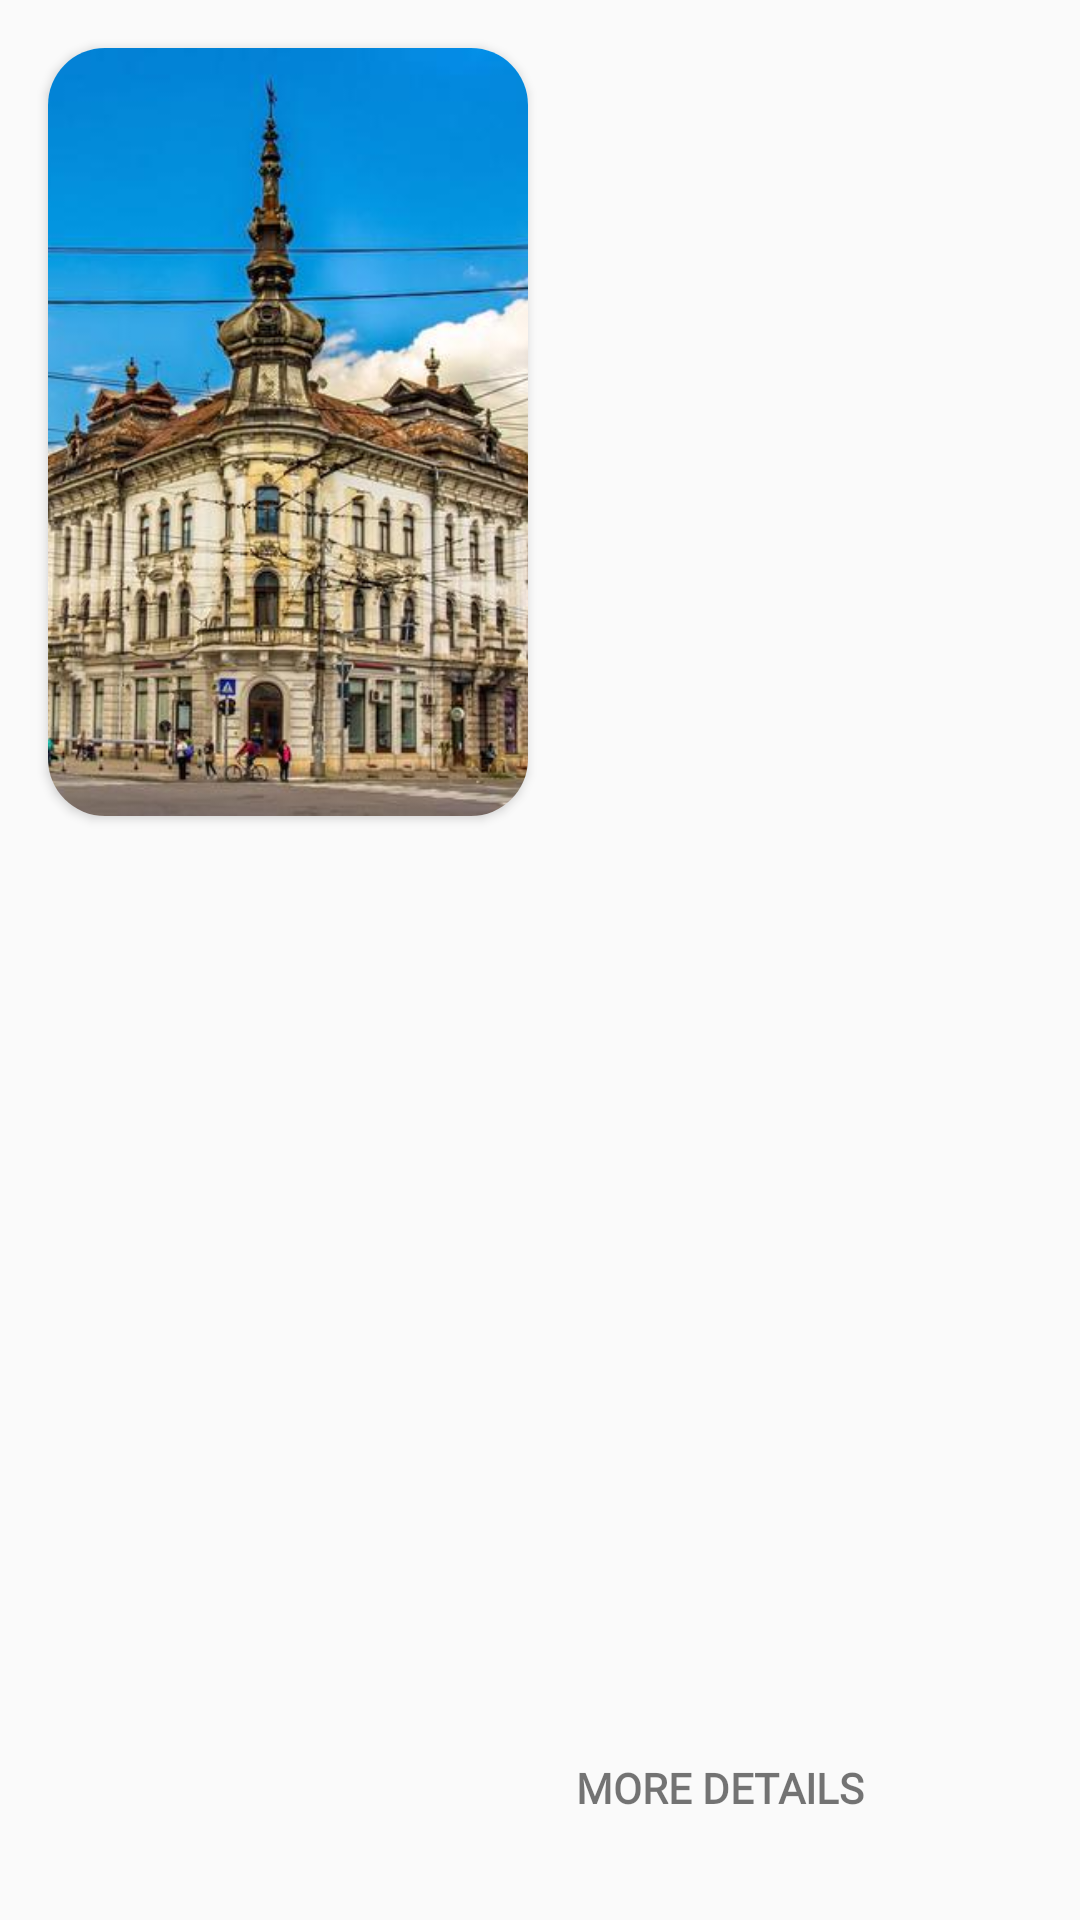

Write the Android layout XML for this screen, with the resource values it uses.
<!-- AndroidManifest.xml: application theme AppTheme -->
<!-- res/layout/city_item.xml -->
<?xml version="1.0" encoding="utf-8"?>
<LinearLayout xmlns:android="http://schemas.android.com/apk/res/android"
    xmlns:app="http://schemas.android.com/apk/res-auto"
    xmlns:tools="http://schemas.android.com/tools"
    android:layout_width="match_parent"
    android:layout_height="wrap_content"
    android:orientation="horizontal">

    <androidx.cardview.widget.CardView
        android:layout_width="160dp"
        android:layout_height="256dp"
        android:layout_marginLeft="16dp"
        android:layout_marginRight="8dp"
        android:layout_marginTop="16dp"
        android:layout_marginBottom="16dp"
        app:cardCornerRadius="19dp">

            <ImageView
                android:id="@+id/city_image"
                android:layout_width="match_parent"
                android:layout_height="match_parent"
                android:scaleType="centerCrop"
                android:src="@drawable/cluj_napoca" />
    </androidx.cardview.widget.CardView>

    <RelativeLayout
        android:layout_marginLeft="8dp"
        android:layout_marginRight="16dp"
        android:layout_marginTop="16dp"
        android:layout_marginBottom="16dp"
        android:paddingTop="16dp"
        android:paddingBottom="16dp"
        android:layout_width="match_parent"
        android:layout_height="match_parent"
        android:orientation="vertical">

        <TextView
            android:id="@+id/city_name"
            android:layout_width="match_parent"
            android:layout_height="wrap_content"
            android:layout_alignParentTop="true"
            android:layout_alignParentRight="true"
            android:textSize="18dp"
            android:fontFamily="@font/bebas_neue"
            android:textStyle="bold"
            tools:text="Bucharest" />

        <TextView
            android:id="@+id/city_desc"
            android:layout_below="@id/city_name"
            android:fontFamily="sans-serif-light"
            android:layout_width="match_parent"
            android:layout_height="wrap_content"
            tools:text="Lorem ipsum dolor sit amet, consectetur adipiscing elit. Aliquam in tortor ipsum. Duis porttitor dolor..." />

        <LinearLayout
            android:id="@+id/city_details"
            android:layout_alignParentBottom="true"
            android:layout_width="match_parent"
            android:layout_height="wrap_content"
            android:orientation="horizontal">
            <TextView
                android:textAllCaps="true"
                android:layout_gravity="center"
                android:layout_width="wrap_content"
                android:layout_height="wrap_content"
                android:textStyle="bold"
                android:fontFamily="@font/bebas_neue"
                android:text="More Details"/>

            <ImageView
                android:layout_marginLeft="4dp"
                android:layout_width="24dp"
                android:layout_height="24dp" />
        </LinearLayout>
    </RelativeLayout>


</LinearLayout>
<!-- resources referenced by this layout -->
<resources>
  <!-- drawable cluj_napoca: jpg bitmap (drawable, 213397 bytes) -->
  <style name="AppTheme" parent="Theme.AppCompat.Light.DarkActionBar">
          
          <item name="colorPrimary">@color/colorPrimary</item>
          <item name="colorPrimaryDark">@color/colorPrimaryDark</item>
          <item name="colorAccent">@color/colorAccent</item>
      </style>
  <color name="colorPrimary">#FFFFFF</color>
  <color name="colorPrimaryDark">#C1C1C1</color>
  <color name="colorAccent">#000000</color>
</resources>
